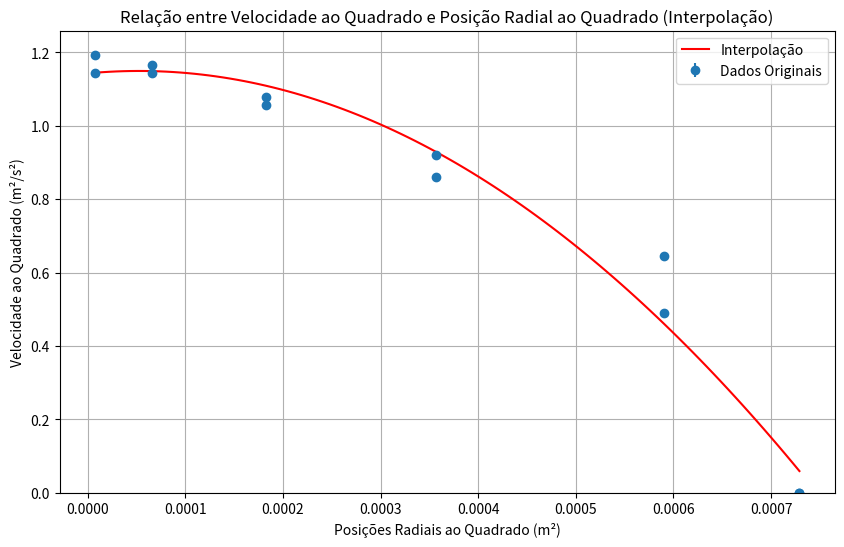

Recreate this plot in Python.
import numpy as np
import matplotlib.pyplot as plt

# Dados fornecidos
v_quadrado = np.array([0, 0.489, 0.861, 1.057, 1.145, 1.145, 1.194, 1.165, 1.077, 0.920, 0.646, 0])
incertezas_v_quadrado = np.array([0, 0.005, 0.005, 0.005, 0.005, 0.005, 0.005, 0.005, 0.005, 0.005, 0.005, 0])
r_quadrado = np.array([0.000729, 0.00059049, 0.00035721, 0.00018225, 0.00006561, 0.00000729, 0.00000729, 0.00006561, 0.00018225, 0.00035721, 0.00059049, 0.000729])

# Ajuste de interpolação polinomial de segundo grau
p_interp = np.polyfit(r_quadrado, v_quadrado, 2)
f_interp = np.poly1d(p_interp)

# Valores para plotagem suave
r_quadrado_plot = np.linspace(min(r_quadrado), max(r_quadrado), 100)
v_quadrado_plot_interp = f_interp(r_quadrado_plot)

plt.figure(figsize=(10, 6))
# Plotar os dados originais e a curva ajustada
plt.errorbar(r_quadrado, v_quadrado, yerr=incertezas_v_quadrado, fmt='o', label='Dados Originais')
plt.plot(r_quadrado_plot, v_quadrado_plot_interp, label='Interpolação', color='red')
plt.ylim(bottom=0)
plt.xlabel('Posições Radiais ao Quadrado (m²)')
plt.ylabel('Velocidade ao Quadrado (m²/s²)')
plt.title('Relação entre Velocidade ao Quadrado e Posição Radial ao Quadrado (Interpolação)')
plt.legend()
plt.grid(True)
plt.show()